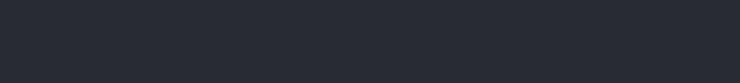
t = 0.00 s
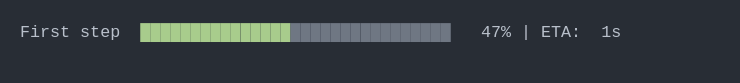
t = 1.49 s
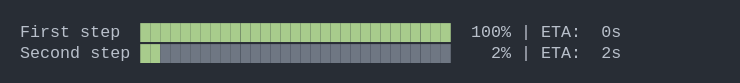
t = 2.99 s
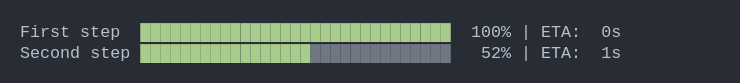
t = 4.48 s
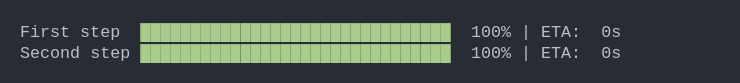
t = 5.97 s
t = 7.46 s: frame unchanged from t = 5.97 s, image omitted

The animated SVG that drew these frames (rendered in a browser with its animation timeline set to each time). Animation: 1 CSS @keyframes rule; one cycle of 8.96 s, repeats indefinitely.

<svg xmlns="http://www.w3.org/2000/svg" xmlns:xlink="http://www.w3.org/1999/xlink" width="740" height="83.41999999999999"><rect width="740" height="83.41999999999999" rx="0" ry="0" class="a"></rect><svg height="43.419999999999995" viewBox="0 0 70 4.342" width="700" x="20" xmlns="http://www.w3.org/2000/svg" xmlns:xlink="http://www.w3.org/1999/xlink" y="20"><style>.a{fill:rgb(40,45,53)}.b{font-family:'Fira Code',Monaco,Consolas,Menlo,'Bitstream Vera Sans Mono','Powerline Symbols',monospace}.c{fill:rgb(185,192,203);white-space:pre}.d{fill:rgb(168,204,140);white-space:pre}.e{fill:transparent}.g{animation-duration:8.95560193061829s;animation-iteration-count:infinite;animation-name:f;animation-timing-function:steps(1,end)}.h{fill:rgb(111,119,131);white-space:pre}@keyframes f{0%{transform:translateX(-0px)}0%{transform:translateX(-70px)}1.5%{transform:translateX(-140px)}1.5%{transform:translateX(-210px)}2.1%{transform:translateX(-280px)}3.5%{transform:translateX(-350px)}4.5%{transform:translateX(-420px)}5.7%{transform:translateX(-490px)}6.9%{transform:translateX(-560px)}8.1%{transform:translateX(-630px)}9.4%{transform:translateX(-700px)}10.3%{transform:translateX(-770px)}11.6%{transform:translateX(-840px)}12.6%{transform:translateX(-910px)}13.9%{transform:translateX(-980px)}15.1%{transform:translateX(-1050px)}16.1%{transform:translateX(-1120px)}17.3%{transform:translateX(-1190px)}18.3%{transform:translateX(-1260px)}19.5%{transform:translateX(-1330px)}20.6%{transform:translateX(-1400px)}21.9%{transform:translateX(-1470px)}23.1%{transform:translateX(-1540px)}24.1%{transform:translateX(-1610px)}25.3%{transform:translateX(-1680px)}26.6%{transform:translateX(-1750px)}27.8%{transform:translateX(-1820px)}28.7%{transform:translateX(-1890px)}30%{transform:translateX(-1960px)}31.1%{transform:translateX(-2030px)}32.1%{transform:translateX(-2100px)}32.5%{transform:translateX(-2170px)}33.1%{transform:translateX(-2240px)}33.3%{transform:translateX(-2310px)}34.6%{transform:translateX(-2380px)}35.8%{transform:translateX(-2450px)}36.8%{transform:translateX(-2520px)}38.1%{transform:translateX(-2590px)}39.1%{transform:translateX(-2660px)}40.5%{transform:translateX(-2730px)}41.5%{transform:translateX(-2800px)}42.8%{transform:translateX(-2870px)}43.7%{transform:translateX(-2940px)}45%{transform:translateX(-3010px)}46%{transform:translateX(-3080px)}47.2%{transform:translateX(-3150px)}48.5%{transform:translateX(-3220px)}49.5%{transform:translateX(-3290px)}50.5%{transform:translateX(-3360px)}51.8%{transform:translateX(-3430px)}52.8%{transform:translateX(-3500px)}53.9%{transform:translateX(-3570px)}55.1%{transform:translateX(-3640px)}56.4%{transform:translateX(-3710px)}57.4%{transform:translateX(-3780px)}58.7%{transform:translateX(-3850px)}59.7%{transform:translateX(-3920px)}60.9%{transform:translateX(-3990px)}62.1%{transform:translateX(-4060px)}63.3%{transform:translateX(-4130px)}64.3%{transform:translateX(-4200px)}65.4%{transform:translateX(-4270px)}65.4%{transform:translateX(-4340px)}100%{transform:translateX(-4410px)}}</style><g font-family="&#x27;Fira Code&#x27;,Monaco,Consolas,Menlo,&#x27;Bitstream Vera Sans Mono&#x27;,&#x27;Powerline Symbols&#x27;,monospace" font-size="1.67" class="b"><defs><symbol id="1"><text x="0" y="1.67" class="c">First</text><text x="6.012" y="1.67" class="c">step</text><text x="12.024" y="1.67" class="d">███████████████████████████████</text><text x="45.089999999999996" y="1.67" class="c">100%</text><text x="50.1" y="1.67" class="c">|</text><text x="52.104" y="1.67" class="c">ETA:</text><text x="58.116" y="1.67" class="c">0s</text></symbol><symbol id="2"><text x="0" y="1.67" class="c">Second</text><text x="7.013999999999999" y="1.67" class="c">step</text><text x="12.024" y="1.67" class="d">███████████████████████████████</text><text x="45.089999999999996" y="1.67" class="c">100%</text><text x="50.1" y="1.67" class="c">|</text><text x="52.104" y="1.67" class="c">ETA:</text><text x="58.116" y="1.67" class="c">0s</text></symbol><symbol id="a"><rect height="3" width="70" x="0" y="0" class="e"></rect></symbol></defs><rect height="4.342" width="70" class="a"></rect><g class="g"><svg x="0" y="0" width="4480"><svg x="0"><use xlink:href="#a"></use></svg><svg x="70"><use xlink:href="#a"></use></svg><svg x="140"><use xlink:href="#a"></use></svg><svg x="210"><use xlink:href="#a"></use><text x="0" y="1.67" class="c">First</text><text x="6.012" y="1.67" class="c">step</text><text x="12.024" y="1.67" class="d">█</text><text x="13.026" y="1.67" class="h">██████████████████████████████</text><text x="47.093999999999994" y="1.67" class="c">1%</text><text x="50.1" y="1.67" class="c">|</text><text x="52.104" y="1.67" class="c">ETA:</text><text x="58.116" y="1.67" class="c">3s</text></svg><svg x="280"><use xlink:href="#a"></use><text x="0" y="1.67" class="c">First</text><text x="6.012" y="1.67" class="c">step</text><text x="12.024" y="1.67" class="d">██</text><text x="14.027999999999999" y="1.67" class="h">█████████████████████████████</text><text x="47.093999999999994" y="1.67" class="c">3%</text><text x="50.1" y="1.67" class="c">|</text><text x="52.104" y="1.67" class="c">ETA:</text><text x="58.116" y="1.67" class="c">3s</text></svg><svg x="350"><use xlink:href="#a"></use><text x="0" y="1.67" class="c">First</text><text x="6.012" y="1.67" class="c">step</text><text x="12.024" y="1.67" class="d">███</text><text x="15.029999999999998" y="1.67" class="h">████████████████████████████</text><text x="47.093999999999994" y="1.67" class="c">7%</text><text x="50.1" y="1.67" class="c">|</text><text x="52.104" y="1.67" class="c">ETA:</text><text x="58.116" y="1.67" class="c">2s</text></svg><svg x="420"><use xlink:href="#a"></use><text x="0" y="1.67" class="c">First</text><text x="6.012" y="1.67" class="c">step</text><text x="12.024" y="1.67" class="d">████</text><text x="16.032" y="1.67" class="h">███████████████████████████</text><text x="46.09199999999999" y="1.67" class="c">10%</text><text x="50.1" y="1.67" class="c">|</text><text x="52.104" y="1.67" class="c">ETA:</text><text x="58.116" y="1.67" class="c">3s</text></svg><svg x="490"><use xlink:href="#a"></use><text x="0" y="1.67" class="c">First</text><text x="6.012" y="1.67" class="c">step</text><text x="12.024" y="1.67" class="d">█████</text><text x="17.034" y="1.67" class="h">██████████████████████████</text><text x="46.09199999999999" y="1.67" class="c">14%</text><text x="50.1" y="1.67" class="c">|</text><text x="52.104" y="1.67" class="c">ETA:</text><text x="58.116" y="1.67" class="c">2s</text></svg><svg x="560"><use xlink:href="#a"></use><text x="0" y="1.67" class="c">First</text><text x="6.012" y="1.67" class="c">step</text><text x="12.024" y="1.67" class="d">██████</text><text x="18.035999999999998" y="1.67" class="h">█████████████████████████</text><text x="46.09199999999999" y="1.67" class="c">18%</text><text x="50.1" y="1.67" class="c">|</text><text x="52.104" y="1.67" class="c">ETA:</text><text x="58.116" y="1.67" class="c">2s</text></svg><svg x="630"><use xlink:href="#a"></use><text x="0" y="1.67" class="c">First</text><text x="6.012" y="1.67" class="c">step</text><text x="12.024" y="1.67" class="d">████████</text><text x="20.04" y="1.67" class="h">███████████████████████</text><text x="46.09199999999999" y="1.67" class="c">22%</text><text x="50.1" y="1.67" class="c">|</text><text x="52.104" y="1.67" class="c">ETA:</text><text x="58.116" y="1.67" class="c">2s</text></svg><svg x="700"><use xlink:href="#a"></use><text x="0" y="1.67" class="c">First</text><text x="6.012" y="1.67" class="c">step</text><text x="12.024" y="1.67" class="d">█████████</text><text x="21.041999999999998" y="1.67" class="h">██████████████████████</text><text x="46.09199999999999" y="1.67" class="c">26%</text><text x="50.1" y="1.67" class="c">|</text><text x="52.104" y="1.67" class="c">ETA:</text><text x="58.116" y="1.67" class="c">2s</text></svg><svg x="770"><use xlink:href="#a"></use><text x="0" y="1.67" class="c">First</text><text x="6.012" y="1.67" class="c">step</text><text x="12.024" y="1.67" class="d">██████████</text><text x="22.043999999999997" y="1.67" class="h">█████████████████████</text><text x="46.09199999999999" y="1.67" class="c">29%</text><text x="50.1" y="1.67" class="c">|</text><text x="52.104" y="1.67" class="c">ETA:</text><text x="58.116" y="1.67" class="c">2s</text></svg><svg x="840"><use xlink:href="#a"></use><text x="0" y="1.67" class="c">First</text><text x="6.012" y="1.67" class="c">step</text><text x="12.024" y="1.67" class="d">███████████</text><text x="23.045999999999996" y="1.67" class="h">████████████████████</text><text x="46.09199999999999" y="1.67" class="c">33%</text><text x="50.1" y="1.67" class="c">|</text><text x="52.104" y="1.67" class="c">ETA:</text><text x="58.116" y="1.67" class="c">2s</text></svg><svg x="910"><use xlink:href="#a"></use><text x="0" y="1.67" class="c">First</text><text x="6.012" y="1.67" class="c">step</text><text x="12.024" y="1.67" class="d">████████████</text><text x="24.048" y="1.67" class="h">███████████████████</text><text x="46.09199999999999" y="1.67" class="c">36%</text><text x="50.1" y="1.67" class="c">|</text><text x="52.104" y="1.67" class="c">ETA:</text><text x="58.116" y="1.67" class="c">2s</text></svg><svg x="980"><use xlink:href="#a"></use><text x="0" y="1.67" class="c">First</text><text x="6.012" y="1.67" class="c">step</text><text x="12.024" y="1.67" class="d">█████████████</text><text x="25.05" y="1.67" class="h">██████████████████</text><text x="46.09199999999999" y="1.67" class="c">40%</text><text x="50.1" y="1.67" class="c">|</text><text x="52.104" y="1.67" class="c">ETA:</text><text x="58.116" y="1.67" class="c">2s</text></svg><svg x="1050"><use xlink:href="#a"></use><text x="0" y="1.67" class="c">First</text><text x="6.012" y="1.67" class="c">step</text><text x="12.024" y="1.67" class="d">██████████████</text><text x="26.052" y="1.67" class="h">█████████████████</text><text x="46.09199999999999" y="1.67" class="c">44%</text><text x="50.1" y="1.67" class="c">|</text><text x="52.104" y="1.67" class="c">ETA:</text><text x="58.116" y="1.67" class="c">2s</text></svg><svg x="1120"><use xlink:href="#a"></use><text x="0" y="1.67" class="c">First</text><text x="6.012" y="1.67" class="c">step</text><text x="12.024" y="1.67" class="d">███████████████</text><text x="27.054" y="1.67" class="h">████████████████</text><text x="46.09199999999999" y="1.67" class="c">47%</text><text x="50.1" y="1.67" class="c">|</text><text x="52.104" y="1.67" class="c">ETA:</text><text x="58.116" y="1.67" class="c">1s</text></svg><svg x="1190"><use xlink:href="#a"></use><text x="0" y="1.67" class="c">First</text><text x="6.012" y="1.67" class="c">step</text><text x="12.024" y="1.67" class="d">████████████████</text><text x="28.055999999999997" y="1.67" class="h">███████████████</text><text x="46.09199999999999" y="1.67" class="c">51%</text><text x="50.1" y="1.67" class="c">|</text><text x="52.104" y="1.67" class="c">ETA:</text><text x="58.116" y="1.67" class="c">1s</text></svg><svg x="1260"><use xlink:href="#a"></use><text x="0" y="1.67" class="c">First</text><text x="6.012" y="1.67" class="c">step</text><text x="12.024" y="1.67" class="d">█████████████████</text><text x="29.058" y="1.67" class="h">██████████████</text><text x="46.09199999999999" y="1.67" class="c">54%</text><text x="50.1" y="1.67" class="c">|</text><text x="52.104" y="1.67" class="c">ETA:</text><text x="58.116" y="1.67" class="c">1s</text></svg><svg x="1330"><use xlink:href="#a"></use><text x="0" y="1.67" class="c">First</text><text x="6.012" y="1.67" class="c">step</text><text x="12.024" y="1.67" class="d">██████████████████</text><text x="30.059999999999995" y="1.67" class="h">█████████████</text><text x="46.09199999999999" y="1.67" class="c">58%</text><text x="50.1" y="1.67" class="c">|</text><text x="52.104" y="1.67" class="c">ETA:</text><text x="58.116" y="1.67" class="c">1s</text></svg><svg x="1400"><use xlink:href="#a"></use><text x="0" y="1.67" class="c">First</text><text x="6.012" y="1.67" class="c">step</text><text x="12.024" y="1.67" class="d">████████████████████</text><text x="32.064" y="1.67" class="h">███████████</text><text x="46.09199999999999" y="1.67" class="c">62%</text><text x="50.1" y="1.67" class="c">|</text><text x="52.104" y="1.67" class="c">ETA:</text><text x="58.116" y="1.67" class="c">1s</text></svg><svg x="1470"><use xlink:href="#a"></use><text x="0" y="1.67" class="c">First</text><text x="6.012" y="1.67" class="c">step</text><text x="12.024" y="1.67" class="d">█████████████████████</text><text x="33.065999999999995" y="1.67" class="h">██████████</text><text x="46.09199999999999" y="1.67" class="c">66%</text><text x="50.1" y="1.67" class="c">|</text><text x="52.104" y="1.67" class="c">ETA:</text><text x="58.116" y="1.67" class="c">1s</text></svg><svg x="1540"><use xlink:href="#a"></use><text x="0" y="1.67" class="c">First</text><text x="6.012" y="1.67" class="c">step</text><text x="12.024" y="1.67" class="d">██████████████████████</text><text x="34.068" y="1.67" class="h">█████████</text><text x="46.09199999999999" y="1.67" class="c">70%</text><text x="50.1" y="1.67" class="c">|</text><text x="52.104" y="1.67" class="c">ETA:</text><text x="58.116" y="1.67" class="c">1s</text></svg><svg x="1610"><use xlink:href="#a"></use><text x="0" y="1.67" class="c">First</text><text x="6.012" y="1.67" class="c">step</text><text x="12.024" y="1.67" class="d">███████████████████████</text><text x="35.06999999999999" y="1.67" class="h">████████</text><text x="46.09199999999999" y="1.67" class="c">73%</text><text x="50.1" y="1.67" class="c">|</text><text x="52.104" y="1.67" class="c">ETA:</text><text x="58.116" y="1.67" class="c">1s</text></svg><svg x="1680"><use xlink:href="#a"></use><text x="0" y="1.67" class="c">First</text><text x="6.012" y="1.67" class="c">step</text><text x="12.024" y="1.67" class="d">████████████████████████</text><text x="36.071999999999996" y="1.67" class="h">███████</text><text x="46.09199999999999" y="1.67" class="c">77%</text><text x="50.1" y="1.67" class="c">|</text><text x="52.104" y="1.67" class="c">ETA:</text><text x="58.116" y="1.67" class="c">1s</text></svg><svg x="1750"><use xlink:href="#a"></use><text x="0" y="1.67" class="c">First</text><text x="6.012" y="1.67" class="c">step</text><text x="12.024" y="1.67" class="d">█████████████████████████</text><text x="37.074" y="1.67" class="h">██████</text><text x="46.09199999999999" y="1.67" class="c">81%</text><text x="50.1" y="1.67" class="c">|</text><text x="52.104" y="1.67" class="c">ETA:</text><text x="58.116" y="1.67" class="c">1s</text></svg><svg x="1820"><use xlink:href="#a"></use><text x="0" y="1.67" class="c">First</text><text x="6.012" y="1.67" class="c">step</text><text x="12.024" y="1.67" class="d">███████████████████████████</text><text x="39.077999999999996" y="1.67" class="h">████</text><text x="46.09199999999999" y="1.67" class="c">85%</text><text x="50.1" y="1.67" class="c">|</text><text x="52.104" y="1.67" class="c">ETA:</text><text x="58.116" y="1.67" class="c">0s</text></svg><svg x="1890"><use xlink:href="#a"></use><text x="0" y="1.67" class="c">First</text><text x="6.012" y="1.67" class="c">step</text><text x="12.024" y="1.67" class="d">███████████████████████████</text><text x="39.077999999999996" y="1.67" class="h">████</text><text x="46.09199999999999" y="1.67" class="c">88%</text><text x="50.1" y="1.67" class="c">|</text><text x="52.104" y="1.67" class="c">ETA:</text><text x="58.116" y="1.67" class="c">0s</text></svg><svg x="1960"><use xlink:href="#a"></use><text x="0" y="1.67" class="c">First</text><text x="6.012" y="1.67" class="c">step</text><text x="12.024" y="1.67" class="d">█████████████████████████████</text><text x="41.082" y="1.67" class="h">██</text><text x="46.09199999999999" y="1.67" class="c">92%</text><text x="50.1" y="1.67" class="c">|</text><text x="52.104" y="1.67" class="c">ETA:</text><text x="58.116" y="1.67" class="c">0s</text></svg><svg x="2030"><use xlink:href="#a"></use><text x="0" y="1.67" class="c">First</text><text x="6.012" y="1.67" class="c">step</text><text x="12.024" y="1.67" class="d">██████████████████████████████</text><text x="42.083999999999996" y="1.67" class="h">█</text><text x="46.09199999999999" y="1.67" class="c">96%</text><text x="50.1" y="1.67" class="c">|</text><text x="52.104" y="1.67" class="c">ETA:</text><text x="58.116" y="1.67" class="c">0s</text></svg><svg x="2100"><use xlink:href="#a"></use><text x="0" y="1.67" class="c">First</text><text x="6.012" y="1.67" class="c">step</text><text x="12.024" y="1.67" class="d">███████████████████████████████</text><text x="46.09199999999999" y="1.67" class="c">99%</text><text x="50.1" y="1.67" class="c">|</text><text x="52.104" y="1.67" class="c">ETA:</text><text x="58.116" y="1.67" class="c">0s</text></svg><svg x="2170"><use xlink:href="#a"></use><use xlink:href="#1" y="0"></use></svg><svg x="2240"><use xlink:href="#a"></use><use xlink:href="#1" y="0"></use></svg><svg x="2310"><use xlink:href="#a"></use><use xlink:href="#1" y="0"></use><text x="0" y="3.8409999999999997" class="c">Second</text><text x="7.013999999999999" y="3.8409999999999997" class="c">step</text><text x="12.024" y="3.8409999999999997" class="d">██</text><text x="14.027999999999999" y="3.8409999999999997" class="h">█████████████████████████████</text><text x="47.093999999999994" y="3.8409999999999997" class="c">2%</text><text x="50.1" y="3.8409999999999997" class="c">|</text><text x="52.104" y="3.8409999999999997" class="c">ETA:</text><text x="58.116" y="3.8409999999999997" class="c">2s</text></svg><svg x="2380"><use xlink:href="#a"></use><use xlink:href="#1" y="0"></use><text x="0" y="3.8409999999999997" class="c">Second</text><text x="7.013999999999999" y="3.8409999999999997" class="c">step</text><text x="12.024" y="3.8409999999999997" class="d">███</text><text x="15.029999999999998" y="3.8409999999999997" class="h">████████████████████████████</text><text x="47.093999999999994" y="3.8409999999999997" class="c">6%</text><text x="50.1" y="3.8409999999999997" class="c">|</text><text x="52.104" y="3.8409999999999997" class="c">ETA:</text><text x="58.116" y="3.8409999999999997" class="c">3s</text></svg><svg x="2450"><use xlink:href="#a"></use><use xlink:href="#1" y="0"></use><text x="0" y="3.8409999999999997" class="c">Second</text><text x="7.013999999999999" y="3.8409999999999997" class="c">step</text><text x="12.024" y="3.8409999999999997" class="d">████</text><text x="16.032" y="3.8409999999999997" class="h">███████████████████████████</text><text x="46.09199999999999" y="3.8409999999999997" class="c">10%</text><text x="50.1" y="3.8409999999999997" class="c">|</text><text x="52.104" y="3.8409999999999997" class="c">ETA:</text><text x="58.116" y="3.8409999999999997" class="c">3s</text></svg><svg x="2520"><use xlink:href="#a"></use><use xlink:href="#1" y="0"></use><text x="0" y="3.8409999999999997" class="c">Second</text><text x="7.013999999999999" y="3.8409999999999997" class="c">step</text><text x="12.024" y="3.8409999999999997" class="d">█████</text><text x="17.034" y="3.8409999999999997" class="h">██████████████████████████</text><text x="46.09199999999999" y="3.8409999999999997" class="c">13%</text><text x="50.1" y="3.8409999999999997" class="c">|</text><text x="52.104" y="3.8409999999999997" class="c">ETA:</text><text x="58.116" y="3.8409999999999997" class="c">2s</text></svg><svg x="2590"><use xlink:href="#a"></use><use xlink:href="#1" y="0"></use><text x="0" y="3.8409999999999997" class="c">Second</text><text x="7.013999999999999" y="3.8409999999999997" class="c">step</text><text x="12.024" y="3.8409999999999997" class="d">██████</text><text x="18.035999999999998" y="3.8409999999999997" class="h">█████████████████████████</text><text x="46.09199999999999" y="3.8409999999999997" class="c">17%</text><text x="50.1" y="3.8409999999999997" class="c">|</text><text x="52.104" y="3.8409999999999997" class="c">ETA:</text><text x="58.116" y="3.8409999999999997" class="c">2s</text></svg><svg x="2660"><use xlink:href="#a"></use><use xlink:href="#1" y="0"></use><text x="0" y="3.8409999999999997" class="c">Second</text><text x="7.013999999999999" y="3.8409999999999997" class="c">step</text><text x="12.024" y="3.8409999999999997" class="d">███████</text><text x="19.037999999999997" y="3.8409999999999997" class="h">████████████████████████</text><text x="46.09199999999999" y="3.8409999999999997" class="c">20%</text><text x="50.1" y="3.8409999999999997" class="c">|</text><text x="52.104" y="3.8409999999999997" class="c">ETA:</text><text x="58.116" y="3.8409999999999997" class="c">2s</text></svg><svg x="2730"><use xlink:href="#a"></use><use xlink:href="#1" y="0"></use><text x="0" y="3.8409999999999997" class="c">Second</text><text x="7.013999999999999" y="3.8409999999999997" class="c">step</text><text x="12.024" y="3.8409999999999997" class="d">████████</text><text x="20.04" y="3.8409999999999997" class="h">███████████████████████</text><text x="46.09199999999999" y="3.8409999999999997" class="c">24%</text><text x="50.1" y="3.8409999999999997" class="c">|</text><text x="52.104" y="3.8409999999999997" class="c">ETA:</text><text x="58.116" y="3.8409999999999997" class="c">2s</text></svg><svg x="2800"><use xlink:href="#a"></use><use xlink:href="#1" y="0"></use><text x="0" y="3.8409999999999997" class="c">Second</text><text x="7.013999999999999" y="3.8409999999999997" class="c">step</text><text x="12.024" y="3.8409999999999997" class="d">█████████</text><text x="21.041999999999998" y="3.8409999999999997" class="h">██████████████████████</text><text x="46.09199999999999" y="3.8409999999999997" class="c">27%</text><text x="50.1" y="3.8409999999999997" class="c">|</text><text x="52.104" y="3.8409999999999997" class="c">ETA:</text><text x="58.116" y="3.8409999999999997" class="c">2s</text></svg><svg x="2870"><use xlink:href="#a"></use><use xlink:href="#1" y="0"></use><text x="0" y="3.8409999999999997" class="c">Second</text><text x="7.013999999999999" y="3.8409999999999997" class="c">step</text><text x="12.024" y="3.8409999999999997" class="d">██████████</text><text x="22.043999999999997" y="3.8409999999999997" class="h">█████████████████████</text><text x="46.09199999999999" y="3.8409999999999997" class="c">31%</text><text x="50.1" y="3.8409999999999997" class="c">|</text><text x="52.104" y="3.8409999999999997" class="c">ETA:</text><text x="58.116" y="3.8409999999999997" class="c">2s</text></svg><svg x="2940"><use xlink:href="#a"></use><use xlink:href="#1" y="0"></use><text x="0" y="3.8409999999999997" class="c">Second</text><text x="7.013999999999999" y="3.8409999999999997" class="c">step</text><text x="12.024" y="3.8409999999999997" class="d">███████████</text><text x="23.045999999999996" y="3.8409999999999997" class="h">████████████████████</text><text x="46.09199999999999" y="3.8409999999999997" class="c">34%</text><text x="50.1" y="3.8409999999999997" class="c">|</text><text x="52.104" y="3.8409999999999997" class="c">ETA:</text><text x="58.116" y="3.8409999999999997" class="c">2s</text></svg><svg x="3010"><use xlink:href="#a"></use><use xlink:href="#1" y="0"></use><text x="0" y="3.8409999999999997" class="c">Second</text><text x="7.013999999999999" y="3.8409999999999997" class="c">step</text><text x="12.024" y="3.8409999999999997" class="d">████████████</text><text x="24.048" y="3.8409999999999997" class="h">███████████████████</text><text x="46.09199999999999" y="3.8409999999999997" class="c">38%</text><text x="50.1" y="3.8409999999999997" class="c">|</text><text x="52.104" y="3.8409999999999997" class="c">ETA:</text><text x="58.116" y="3.8409999999999997" class="c">2s</text></svg><svg x="3080"><use xlink:href="#a"></use><use xlink:href="#1" y="0"></use><text x="0" y="3.8409999999999997" class="c">Second</text><text x="7.013999999999999" y="3.8409999999999997" class="c">step</text><text x="12.024" y="3.8409999999999997" class="d">█████████████</text><text x="25.05" y="3.8409999999999997" class="h">██████████████████</text><text x="46.09199999999999" y="3.8409999999999997" class="c">41%</text><text x="50.1" y="3.8409999999999997" class="c">|</text><text x="52.104" y="3.8409999999999997" class="c">ETA:</text><text x="58.116" y="3.8409999999999997" class="c">2s</text></svg><svg x="3150"><use xlink:href="#a"></use><use xlink:href="#1" y="0"></use><text x="0" y="3.8409999999999997" class="c">Second</text><text x="7.013999999999999" y="3.8409999999999997" class="c">step</text><text x="12.024" y="3.8409999999999997" class="d">███████████████</text><text x="27.054" y="3.8409999999999997" class="h">████████████████</text><text x="46.09199999999999" y="3.8409999999999997" class="c">45%</text><text x="50.1" y="3.8409999999999997" class="c">|</text><text x="52.104" y="3.8409999999999997" class="c">ETA:</text><text x="58.116" y="3.8409999999999997" class="c">2s</text></svg><svg x="3220"><use xlink:href="#a"></use><use xlink:href="#1" y="0"></use><text x="0" y="3.8409999999999997" class="c">Second</text><text x="7.013999999999999" y="3.8409999999999997" class="c">step</text><text x="12.024" y="3.8409999999999997" class="d">████████████████</text><text x="28.055999999999997" y="3.8409999999999997" class="h">███████████████</text><text x="46.09199999999999" y="3.8409999999999997" class="c">49%</text><text x="50.1" y="3.8409999999999997" class="c">|</text><text x="52.104" y="3.8409999999999997" class="c">ETA:</text><text x="58.116" y="3.8409999999999997" class="c">1s</text></svg><svg x="3290"><use xlink:href="#a"></use><use xlink:href="#1" y="0"></use><text x="0" y="3.8409999999999997" class="c">Second</text><text x="7.013999999999999" y="3.8409999999999997" class="c">step</text><text x="12.024" y="3.8409999999999997" class="d">█████████████████</text><text x="29.058" y="3.8409999999999997" class="h">██████████████</text><text x="46.09199999999999" y="3.8409999999999997" class="c">52%</text><text x="50.1" y="3.8409999999999997" class="c">|</text><text x="52.104" y="3.8409999999999997" class="c">ETA:</text><text x="58.116" y="3.8409999999999997" class="c">1s</text></svg><svg x="3360"><use xlink:href="#a"></use><use xlink:href="#1" y="0"></use><text x="0" y="3.8409999999999997" class="c">Second</text><text x="7.013999999999999" y="3.8409999999999997" class="c">step</text><text x="12.024" y="3.8409999999999997" class="d">█████████████████</text><text x="29.058" y="3.8409999999999997" class="h">██████████████</text><text x="46.09199999999999" y="3.8409999999999997" class="c">55%</text><text x="50.1" y="3.8409999999999997" class="c">|</text><text x="52.104" y="3.8409999999999997" class="c">ETA:</text><text x="58.116" y="3.8409999999999997" class="c">1s</text></svg><svg x="3430"><use xlink:href="#a"></use><use xlink:href="#1" y="0"></use><text x="0" y="3.8409999999999997" class="c">Second</text><text x="7.013999999999999" y="3.8409999999999997" class="c">step</text><text x="12.024" y="3.8409999999999997" class="d">███████████████████</text><text x="31.061999999999998" y="3.8409999999999997" class="h">████████████</text><text x="46.09199999999999" y="3.8409999999999997" class="c">59%</text><text x="50.1" y="3.8409999999999997" class="c">|</text><text x="52.104" y="3.8409999999999997" class="c">ETA:</text><text x="58.116" y="3.8409999999999997" class="c">1s</text></svg><svg x="3500"><use xlink:href="#a"></use><use xlink:href="#1" y="0"></use><text x="0" y="3.8409999999999997" class="c">Second</text><text x="7.013999999999999" y="3.8409999999999997" class="c">step</text><text x="12.024" y="3.8409999999999997" class="d">████████████████████</text><text x="32.064" y="3.8409999999999997" class="h">███████████</text><text x="46.09199999999999" y="3.8409999999999997" class="c">62%</text><text x="50.1" y="3.8409999999999997" class="c">|</text><text x="52.104" y="3.8409999999999997" class="c">ETA:</text><text x="58.116" y="3.8409999999999997" class="c">1s</text></svg><svg x="3570"><use xlink:href="#a"></use><use xlink:href="#1" y="0"></use><text x="0" y="3.8409999999999997" class="c">Second</text><text x="7.013999999999999" y="3.8409999999999997" class="c">step</text><text x="12.024" y="3.8409999999999997" class="d">█████████████████████</text><text x="33.065999999999995" y="3.8409999999999997" class="h">██████████</text><text x="46.09199999999999" y="3.8409999999999997" class="c">65%</text><text x="50.1" y="3.8409999999999997" class="c">|</text><text x="52.104" y="3.8409999999999997" class="c">ETA:</text><text x="58.116" y="3.8409999999999997" class="c">1s</text></svg><svg x="3640"><use xlink:href="#a"></use><use xlink:href="#1" y="0"></use><text x="0" y="3.8409999999999997" class="c">Second</text><text x="7.013999999999999" y="3.8409999999999997" class="c">step</text><text x="12.024" y="3.8409999999999997" class="d">██████████████████████</text><text x="34.068" y="3.8409999999999997" class="h">█████████</text><text x="46.09199999999999" y="3.8409999999999997" class="c">69%</text><text x="50.1" y="3.8409999999999997" class="c">|</text><text x="52.104" y="3.8409999999999997" class="c">ETA:</text><text x="58.116" y="3.8409999999999997" class="c">1s</text></svg><svg x="3710"><use xlink:href="#a"></use><use xlink:href="#1" y="0"></use><text x="0" y="3.8409999999999997" class="c">Second</text><text x="7.013999999999999" y="3.8409999999999997" class="c">step</text><text x="12.024" y="3.8409999999999997" class="d">███████████████████████</text><text x="35.06999999999999" y="3.8409999999999997" class="h">████████</text><text x="46.09199999999999" y="3.8409999999999997" class="c">73%</text><text x="50.1" y="3.8409999999999997" class="c">|</text><text x="52.104" y="3.8409999999999997" class="c">ETA:</text><text x="58.116" y="3.8409999999999997" class="c">1s</text></svg><svg x="3780"><use xlink:href="#a"></use><use xlink:href="#1" y="0"></use><text x="0" y="3.8409999999999997" class="c">Second</text><text x="7.013999999999999" y="3.8409999999999997" class="c">step</text><text x="12.024" y="3.8409999999999997" class="d">████████████████████████</text><text x="36.071999999999996" y="3.8409999999999997" class="h">███████</text><text x="46.09199999999999" y="3.8409999999999997" class="c">76%</text><text x="50.1" y="3.8409999999999997" class="c">|</text><text x="52.104" y="3.8409999999999997" class="c">ETA:</text><text x="58.116" y="3.8409999999999997" class="c">1s</text></svg><svg x="3850"><use xlink:href="#a"></use><use xlink:href="#1" y="0"></use><text x="0" y="3.8409999999999997" class="c">Second</text><text x="7.013999999999999" y="3.8409999999999997" class="c">step</text><text x="12.024" y="3.8409999999999997" class="d">█████████████████████████</text><text x="37.074" y="3.8409999999999997" class="h">██████</text><text x="46.09199999999999" y="3.8409999999999997" class="c">80%</text><text x="50.1" y="3.8409999999999997" class="c">|</text><text x="52.104" y="3.8409999999999997" class="c">ETA:</text><text x="58.116" y="3.8409999999999997" class="c">1s</text></svg><svg x="3920"><use xlink:href="#a"></use><use xlink:href="#1" y="0"></use><text x="0" y="3.8409999999999997" class="c">Second</text><text x="7.013999999999999" y="3.8409999999999997" class="c">step</text><text x="12.024" y="3.8409999999999997" class="d">██████████████████████████</text><text x="38.07599999999999" y="3.8409999999999997" class="h">█████</text><text x="46.09199999999999" y="3.8409999999999997" class="c">83%</text><text x="50.1" y="3.8409999999999997" class="c">|</text><text x="52.104" y="3.8409999999999997" class="c">ETA:</text><text x="58.116" y="3.8409999999999997" class="c">0s</text></svg><svg x="3990"><use xlink:href="#a"></use><use xlink:href="#1" y="0"></use><text x="0" y="3.8409999999999997" class="c">Second</text><text x="7.013999999999999" y="3.8409999999999997" class="c">step</text><text x="12.024" y="3.8409999999999997" class="d">███████████████████████████</text><text x="39.077999999999996" y="3.8409999999999997" class="h">████</text><text x="46.09199999999999" y="3.8409999999999997" class="c">87%</text><text x="50.1" y="3.8409999999999997" class="c">|</text><text x="52.104" y="3.8409999999999997" class="c">ETA:</text><text x="58.116" y="3.8409999999999997" class="c">0s</text></svg><svg x="4060"><use xlink:href="#a"></use><use xlink:href="#1" y="0"></use><text x="0" y="3.8409999999999997" class="c">Second</text><text x="7.013999999999999" y="3.8409999999999997" class="c">step</text><text x="12.024" y="3.8409999999999997" class="d">████████████████████████████</text><text x="40.08" y="3.8409999999999997" class="h">███</text><text x="46.09199999999999" y="3.8409999999999997" class="c">91%</text><text x="50.1" y="3.8409999999999997" class="c">|</text><text x="52.104" y="3.8409999999999997" class="c">ETA:</text><text x="58.116" y="3.8409999999999997" class="c">0s</text></svg><svg x="4130"><use xlink:href="#a"></use><use xlink:href="#1" y="0"></use><text x="0" y="3.8409999999999997" class="c">Second</text><text x="7.013999999999999" y="3.8409999999999997" class="c">step</text><text x="12.024" y="3.8409999999999997" class="d">█████████████████████████████</text><text x="41.082" y="3.8409999999999997" class="h">██</text><text x="46.09199999999999" y="3.8409999999999997" class="c">94%</text><text x="50.1" y="3.8409999999999997" class="c">|</text><text x="52.104" y="3.8409999999999997" class="c">ETA:</text><text x="58.116" y="3.8409999999999997" class="c">0s</text></svg><svg x="4200"><use xlink:href="#a"></use><use xlink:href="#1" y="0"></use><text x="0" y="3.8409999999999997" class="c">Second</text><text x="7.013999999999999" y="3.8409999999999997" class="c">step</text><text x="12.024" y="3.8409999999999997" class="d">██████████████████████████████</text><text x="42.083999999999996" y="3.8409999999999997" class="h">█</text><text x="46.09199999999999" y="3.8409999999999997" class="c">97%</text><text x="50.1" y="3.8409999999999997" class="c">|</text><text x="52.104" y="3.8409999999999997" class="c">ETA:</text><text x="58.116" y="3.8409999999999997" class="c">0s</text></svg><svg x="4270"><use xlink:href="#a"></use><use xlink:href="#1" y="0"></use><use xlink:href="#2" y="2.171"></use></svg><svg x="4340"><use xlink:href="#a"></use><use xlink:href="#1" y="0"></use><use xlink:href="#2" y="2.171"></use></svg><svg x="4410"><use xlink:href="#a"></use><use xlink:href="#1" y="0"></use><use xlink:href="#2" y="2.171"></use></svg></svg></g></g></svg></svg>
